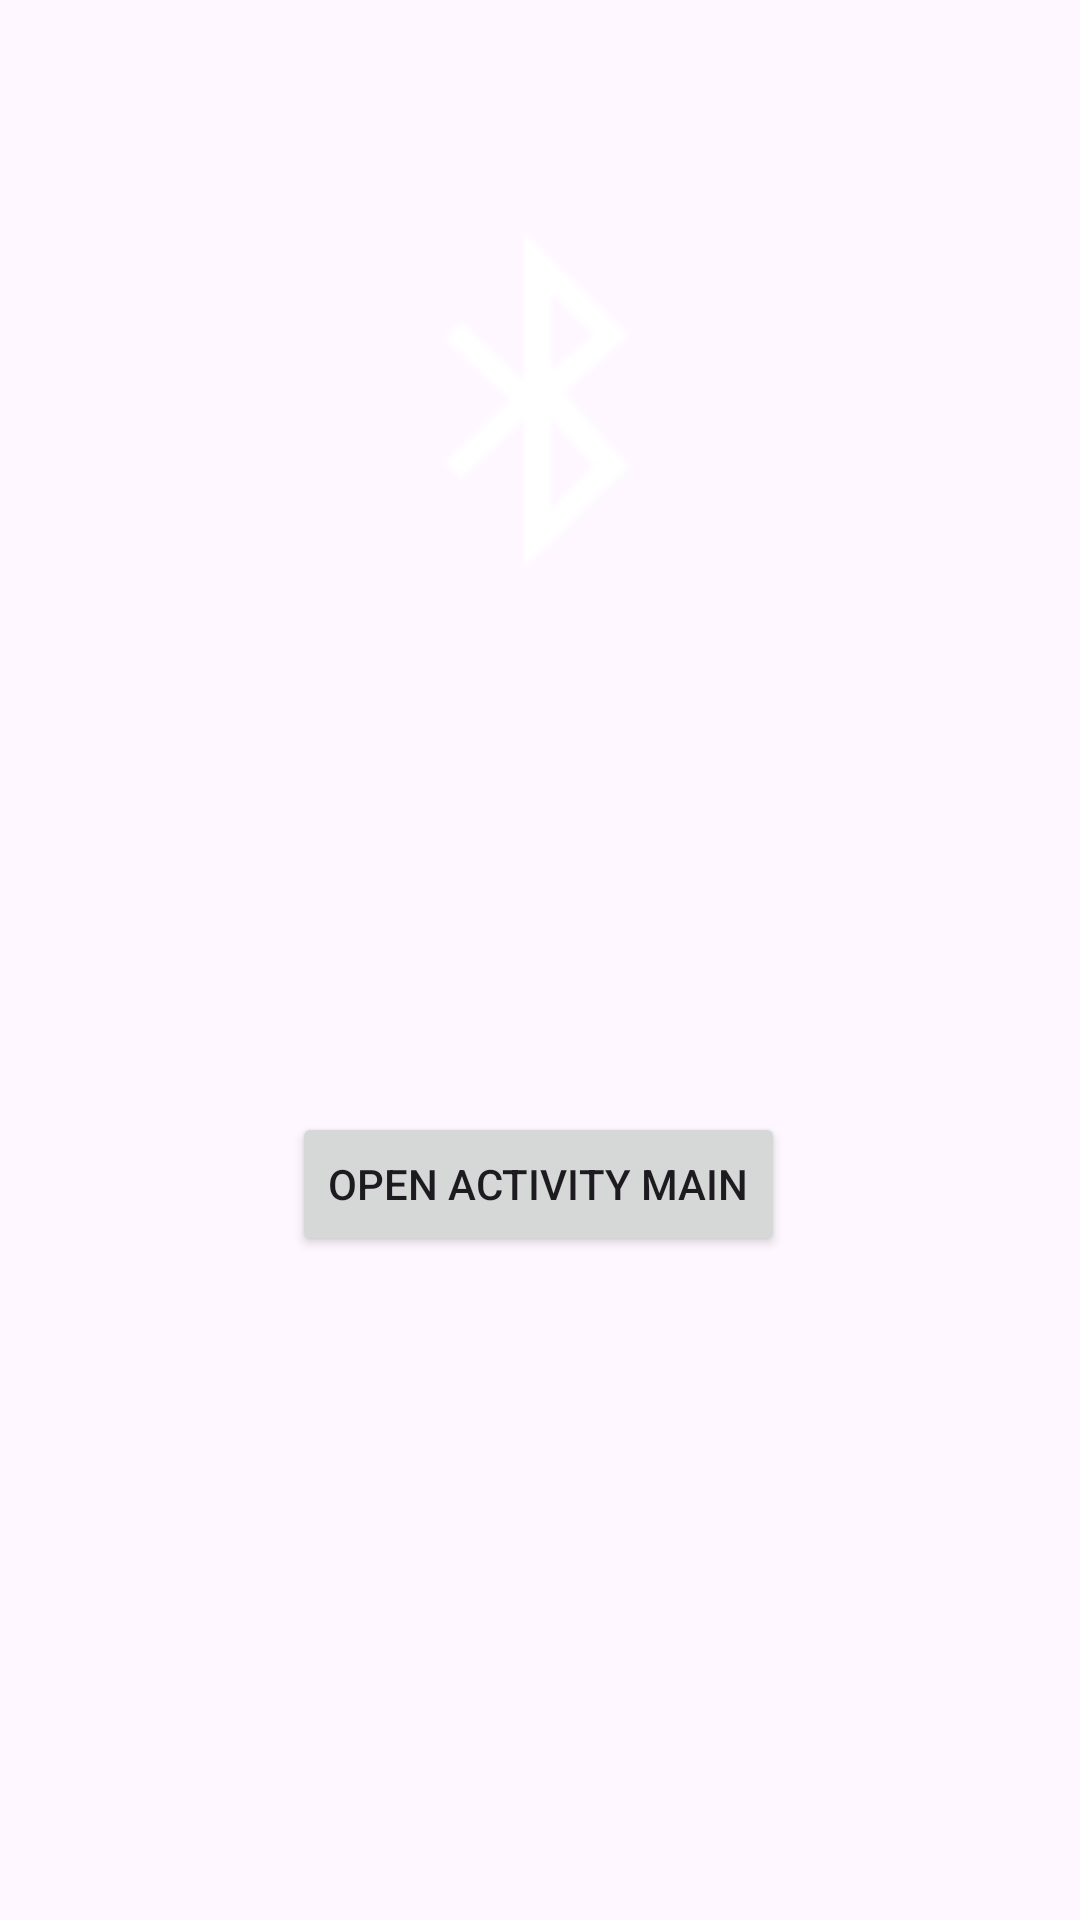

Layout XML and referenced resources for this Android screen:
<!-- AndroidManifest.xml: application theme Theme.Liqid20 -->
<!-- res/layout/bt_connection.xml -->
<?xml version="1.0" encoding="utf-8"?>
<androidx.constraintlayout.widget.ConstraintLayout xmlns:android="http://schemas.android.com/apk/res/android"
    xmlns:app="http://schemas.android.com/apk/res-auto"
    xmlns:tools="http://schemas.android.com/tools"
    android:layout_width="match_parent"
    android:layout_height="match_parent"
    android:background="@color/liqid"
    tools:context=".BTActivity">

    <ImageView
        android:id="@+id/imageView"
        android:layout_width="151dp"
        android:layout_height="131dp"
        app:layout_constraintBottom_toBottomOf="parent"
        app:layout_constraintEnd_toEndOf="parent"
        app:layout_constraintStart_toStartOf="parent"
        app:layout_constraintTop_toTopOf="parent"
        app:layout_constraintVertical_bias="0.134"
        app:srcCompat="@android:drawable/stat_sys_data_bluetooth" />

    <Button
        android:id="@+id/button"
        android:layout_width="wrap_content"
        android:layout_height="wrap_content"
        android:text="Open activity main"
        app:layout_constraintBottom_toBottomOf="parent"
        app:layout_constraintEnd_toEndOf="parent"
        app:layout_constraintHorizontal_bias="0.497"
        app:layout_constraintStart_toStartOf="parent"
        app:layout_constraintTop_toTopOf="parent"
        app:layout_constraintVertical_bias="0.626" />
</androidx.constraintlayout.widget.ConstraintLayout>
<!-- resources referenced by this layout -->
<resources>
  <style name="Theme.Liqid20" parent="Base.Theme.Liqid20" />
  <style name="Base.Theme.Liqid20" parent="Theme.Material3.DayNight.NoActionBar">
          
          
      </style>
</resources>
